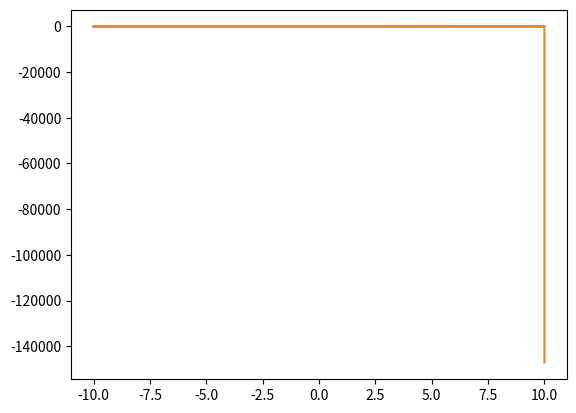

Reproduce this figure in Python.
import matplotlib.pyplot as plt
import numpy as np
import numpy.random as rng
from scipy.stats import norm as norm

# 1D example
L = np.linspace(-10.0, 10.0, 1000000)
dL = L[1] - L[0]

# Prior
pi = np.exp(-0.5*(L/3)**2)
pi /= np.sum(pi)*dL

# NS distribution
X = 1.0 - (np.cumsum(pi) - pi)*dL
pNS = pi/X
C = np.sum(pNS)*dL
pNS /= C

# Return a constrained prior
# and its X-value.
def constrained_prior(ell):
    p = pi.copy()
    p[L < ell] = 0.0
    X = np.sum(p)*dL
    p /= X
    return {"p": p, "X": X}

# KL divergence
def KL(p, q):
    integrand = p*np.log((p + 1E-300)/q)
    return np.sum(integrand)*dL

print(KL(constrained_prior(0.5)["p"], pNS))
print(KL(constrained_prior(0.6)["p"], pNS))
print(KL(constrained_prior(0.7)["p"], pNS))

plt.plot(L, pi)
plt.plot(L, -pi/X*np.log(pi/X/pNS))
plt.show()

